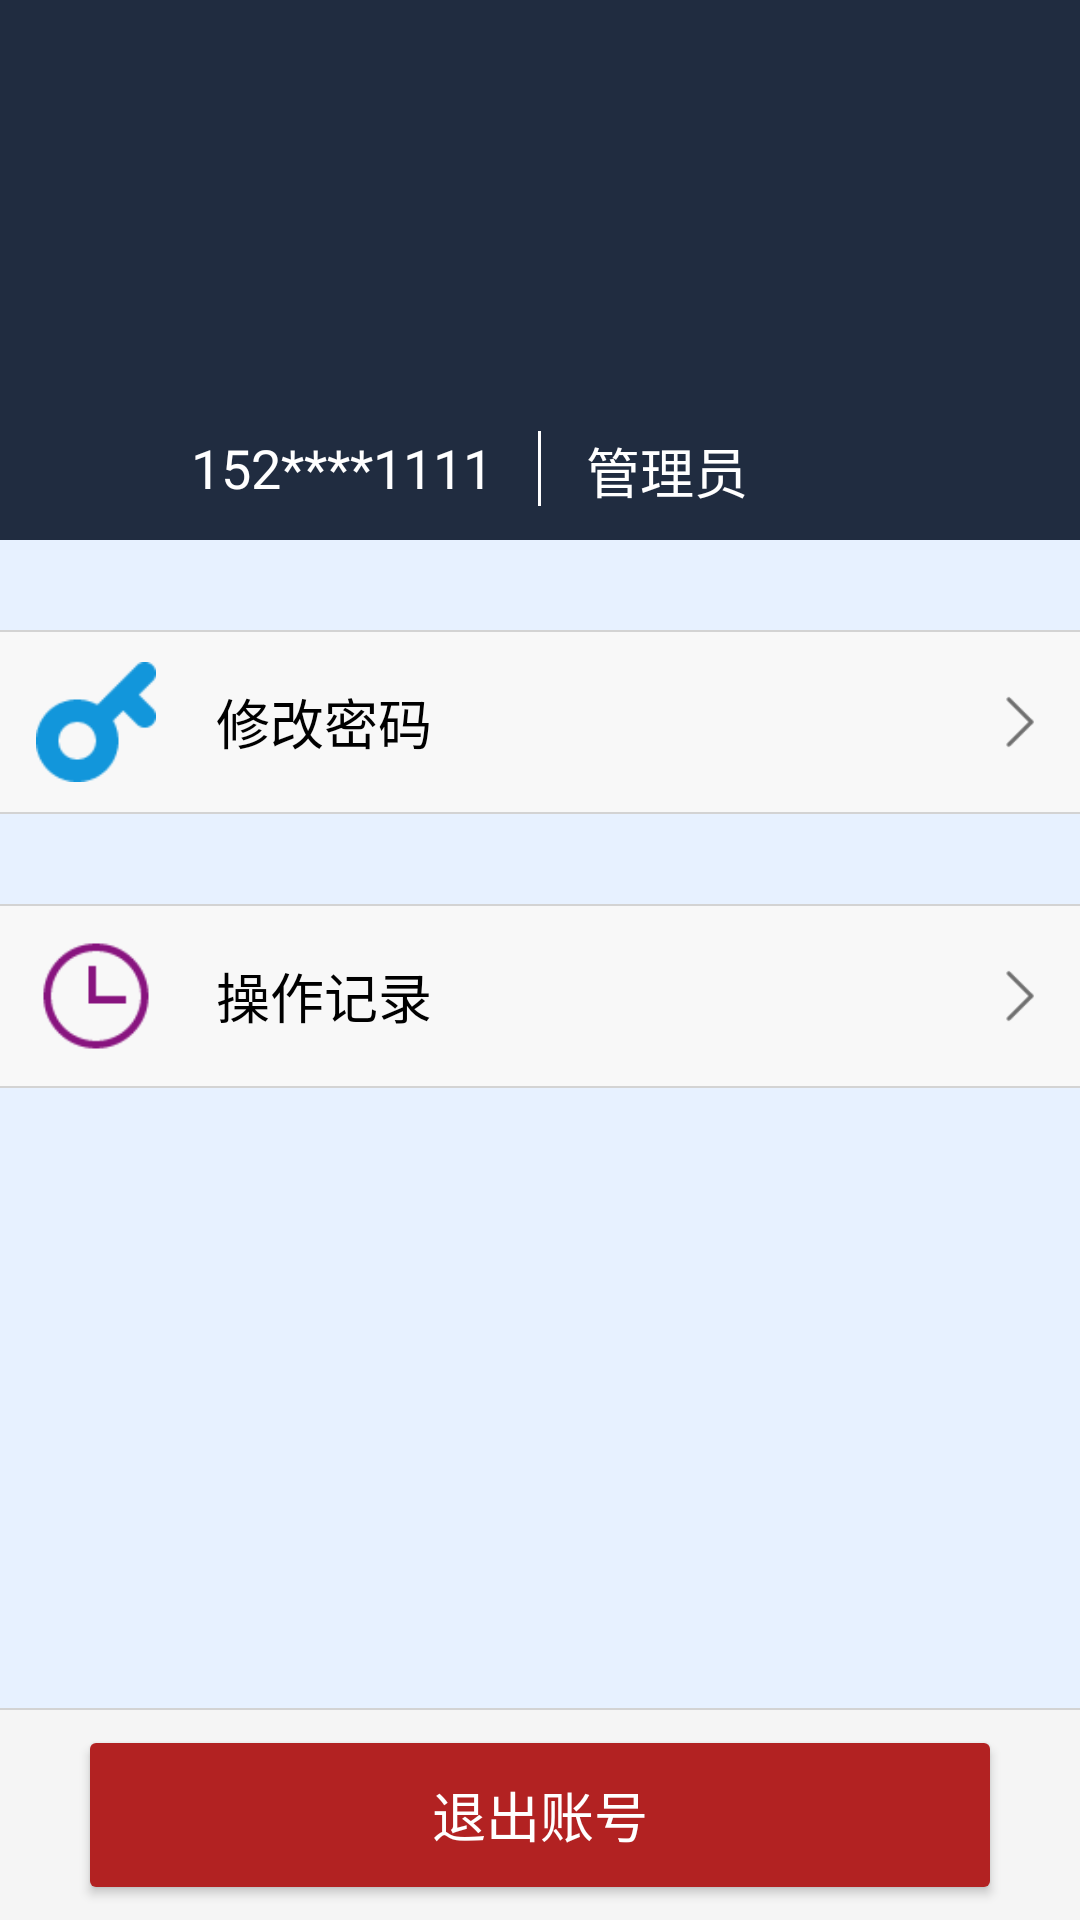

Android layout source for this screen:
<!-- AndroidManifest.xml: application theme AppTheme.NoActionBar -->
<!-- res/layout/fragment_me.xml -->
<?xml version="1.0" encoding="utf-8"?>
<LinearLayout
    xmlns:android="http://schemas.android.com/apk/res/android"
    android:layout_width="match_parent"
    android:layout_height="match_parent"
    android:background="@color/bg_color"
    android:orientation="vertical">


    <LinearLayout
        android:layout_width="match_parent"
        android:layout_height="match_parent"
        android:orientation="vertical">

        <RelativeLayout
            android:layout_width="match_parent"
            android:layout_height="wrap_content"
            android:background="@color/colorPrimaryDark">

            <ImageView
                android:id="@+id/iv_head_back"
                android:layout_width="match_parent"
                android:layout_height="180dp" />

            <ImageView
                android:id="@+id/iv_head_about_me"
                android:layout_width="80dp"
                android:layout_height="80dp"
                android:src="@drawable/head_boy"
                android:layout_centerInParent="true"/>

            <RelativeLayout
                android:layout_width="match_parent"
                android:layout_height="wrap_content"
                android:layout_alignBottom="@id/iv_head_back"
                android:layout_marginTop="10dp"
                android:layout_marginBottom="10dp"
                android:orientation="horizontal">

                <ImageView
                    android:id="@+id/user_line"
                    android:layout_width="1dp"
                    android:layout_height="25dp"
                    android:layout_centerHorizontal="true"
                    android:layout_marginLeft="15dp"
                    android:background="@android:color/white" />

                <TextView
                    android:id="@+id/personinfo_username"
                    android:layout_width="wrap_content"
                    android:layout_height="wrap_content"
                    android:layout_toLeftOf="@id/user_line"
                    android:text="152****1111"
                    android:textColor="@android:color/white"
                    android:textSize="18sp" />

                <TextView
                    android:id="@+id/personinfo_auth"
                    android:layout_width="wrap_content"
                    android:layout_height="wrap_content"
                    android:layout_marginLeft="15dp"
                    android:layout_toRightOf="@id/user_line"
                    android:text="管理员"
                    android:textColor="@android:color/white"
                    android:textSize="18sp" />
            </RelativeLayout>
        </RelativeLayout>

        <View
            android:layout_width="match_parent"
            android:layout_height="0.5dp"
            android:layout_marginTop="30dp"
            android:background="@color/lightgrey" />

        <LinearLayout
            android:id="@+id/ll_to_modify_password"
            android:layout_width="match_parent"
            android:layout_height="60dp"
            android:background="@drawable/linearlayout_selector"
            android:gravity="center_vertical"
            android:orientation="horizontal"
            android:paddingLeft="12dp"
            android:paddingRight="10dp">

            <LinearLayout
                android:layout_width="wrap_content"
                android:layout_height="wrap_content"
                android:orientation="horizontal">

                <ImageView
                    android:layout_width="40dp"
                    android:layout_height="40dp"
                    android:layout_marginTop="8dp"
                    android:layout_marginBottom="8dp"
                    android:layout_marginRight="10dp"
                    android:scaleType="fitCenter"
                    android:src="@drawable/modify_password" />

                <TextView
                    android:layout_width="0dp"
                    android:layout_height="match_parent"
                    android:layout_marginLeft="10dp"
                    android:layout_weight="1"
                    android:gravity="center_vertical"
                    android:text="修改密码"
                    android:textColor="@color/black"
                    android:textSize="18sp" />
            </LinearLayout>

            <LinearLayout
                android:layout_width="match_parent"
                android:layout_height="match_parent"
                android:gravity="end">

                <ImageView
                    android:layout_width="20dp"
                    android:layout_height="match_parent"
                    android:src="@mipmap/arrow_right" />
            </LinearLayout>
        </LinearLayout>

        <View
            android:layout_width="match_parent"
            android:layout_height="0.5dp"
            android:background="@color/lightgrey" />

        <View
            android:layout_width="match_parent"
            android:layout_height="0.5dp"
            android:layout_marginTop="30dp"
            android:background="@color/lightgrey" />

        <LinearLayout
            android:id="@+id/ll_to_action_record"
            android:layout_width="match_parent"
            android:layout_height="60dp"
            android:background="@drawable/linearlayout_selector"
            android:gravity="center_vertical"
            android:orientation="horizontal"
            android:paddingLeft="12dp"
            android:paddingRight="10dp">

            <LinearLayout
                android:layout_width="wrap_content"
                android:layout_height="wrap_content"
                android:orientation="horizontal">

                <ImageView
                    android:layout_width="40dp"
                    android:layout_height="40dp"
                    android:layout_marginTop="8dp"
                    android:layout_marginBottom="8dp"
                    android:layout_marginRight="10dp"
                    android:scaleType="fitCenter"
                    android:src="@drawable/action_record" />

                <TextView
                    android:layout_width="0dp"
                    android:layout_height="match_parent"
                    android:layout_marginLeft="10dp"
                    android:layout_weight="1"
                    android:gravity="center_vertical"
                    android:text="操作记录"
                    android:textColor="@color/black"
                    android:textSize="18sp" />
            </LinearLayout>

            <LinearLayout
                android:layout_width="match_parent"
                android:layout_height="match_parent"
                android:gravity="end">

                <ImageView
                    android:layout_width="20dp"
                    android:layout_height="match_parent"
                    android:src="@mipmap/arrow_right" />
            </LinearLayout>
        </LinearLayout>

        <View
            android:layout_width="match_parent"
            android:layout_height="0.5dp"
            android:background="@color/lightgrey" />

        <LinearLayout
            android:layout_width="match_parent"
            android:layout_height="match_parent"
            android:gravity="bottom"
            android:orientation="vertical">
            <View
                android:layout_width="match_parent"
                android:layout_height="0.5dp"
                android:layout_gravity="top"
                android:background="@color/lightgrey" />

            <LinearLayout
                android:layout_width="match_parent"
                android:layout_height="70dp"
                android:background="@color/whitesmoke"
                android:orientation="vertical"
                android:gravity="center">

                <Button
                    android:id="@+id/bt_sign_out"
                    android:layout_width="match_parent"
                    android:layout_height="wrap_content"
                    android:layout_marginLeft="30dp"
                    android:layout_marginRight="30dp"
                    android:background="@drawable/buttonstyle4red"
                    android:text="退出账号"
                    android:textColor="@color/white"
                    android:textSize="18sp" />
            </LinearLayout>
        </LinearLayout>
    </LinearLayout>

</LinearLayout>
<!-- resources referenced by this layout -->
<resources>
  <color name="bg_color">#e7f1ff</color>
  <color name="black">#000000</color>
  <color name="colorPrimaryDark">#202C40</color>
  <color name="lightgrey">#D3D3D3</color>
  <color name="white">#FFFFFF</color>
  <color name="whitesmoke">#F5F5F5</color>
  <!-- drawable action_record: png bitmap (drawable, 1599 bytes) -->
  <!-- drawable buttonstyle4red (drawable) -->
  <?xml version="1.0" encoding="utf-8"?>
  <selector xmlns:android="http://schemas.android.com/apk/res/android">
      <item android:state_pressed="false">
          <shape>
              
              
              <solid android:color="#B22222" />
  
              
              <corners android:radius="2dp" />
          </shape>
      </item>
  
      <item android:state_pressed="true">
          <shape>
              
              <solid android:color="#99B22222" />
              
              <corners android:radius="2dp" />
          </shape>
      </item>
  </selector>
  <!-- drawable linearlayout_selector (drawable) -->
  <?xml version="1.0" encoding="utf-8"?>
  <selector xmlns:android="http://schemas.android.com/apk/res/android">
      <item android:state_focused="true" android:drawable="@color/whitesmoke_transparent" />
      <item android:state_pressed="true" android:drawable="@color/whitesmoke_transparent" />
  
      <item android:drawable="@color/bg_color1" />
  </selector>
  <!-- drawable modify_password: png bitmap (drawable, 1307 bytes) -->
  <!-- mipmap arrow_right: png bitmap (mipmap-xxxhdpi, 392 bytes) -->
  <style name="AppTheme.NoActionBar">
          <item name="windowActionBar">false</item>
          <item name="windowNoTitle">true</item>
          <item name="android:dropDownListViewStyle">@style/XSpinnerStyle</item>
      </style>
  <color name="whitesmoke_transparent">#99F5F5F5</color>
  <color name="bg_color1">#f8f8f8</color>
  <style name="XSpinnerStyle" parent="android:style/Widget.ListView.DropDown">
          
          <item name="android:divider">@color/grey</item>
          <item name="android:dividerHeight">1dp</item>
      </style>
  <color name="grey">#808080</color>
</resources>
